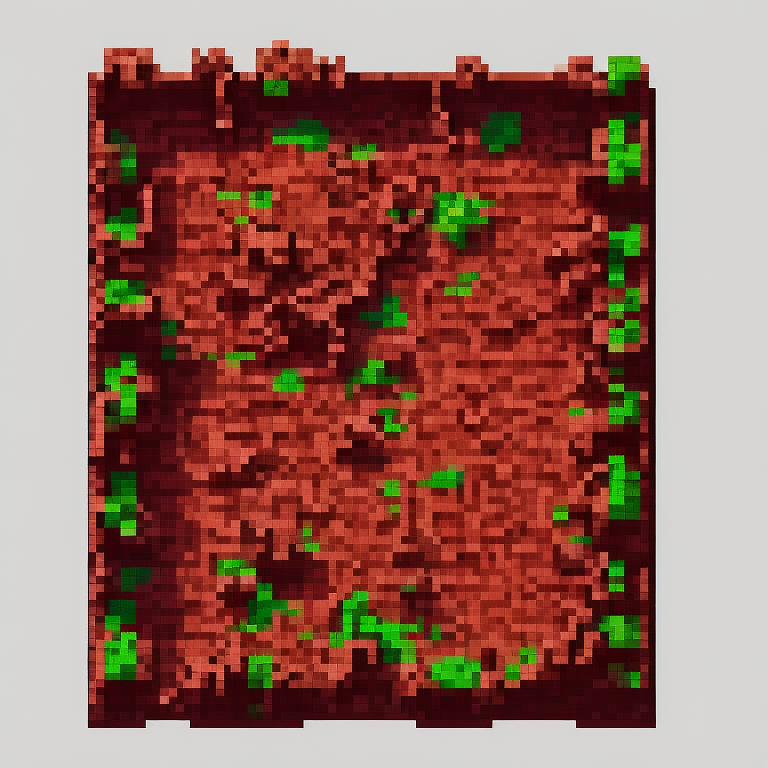
Generation parameters embedded in this image by AUTOMATIC1111 Stable Diffusion web UI or a fork of it (Forge, ...) (PNG 'parameters' text chunk):
top-down view of rocky ground tile. alien biome. detailed. kingdom rush style. tileable. pixelsprite
Negative prompt: road, tree, grass, building
Steps: 30, Sampler: Euler a, CFG scale: 7, Seed: 2921954075, Size: 768x768, Model hash: d7fb6396ab, Model: Public-Prompts-Pixel-Model